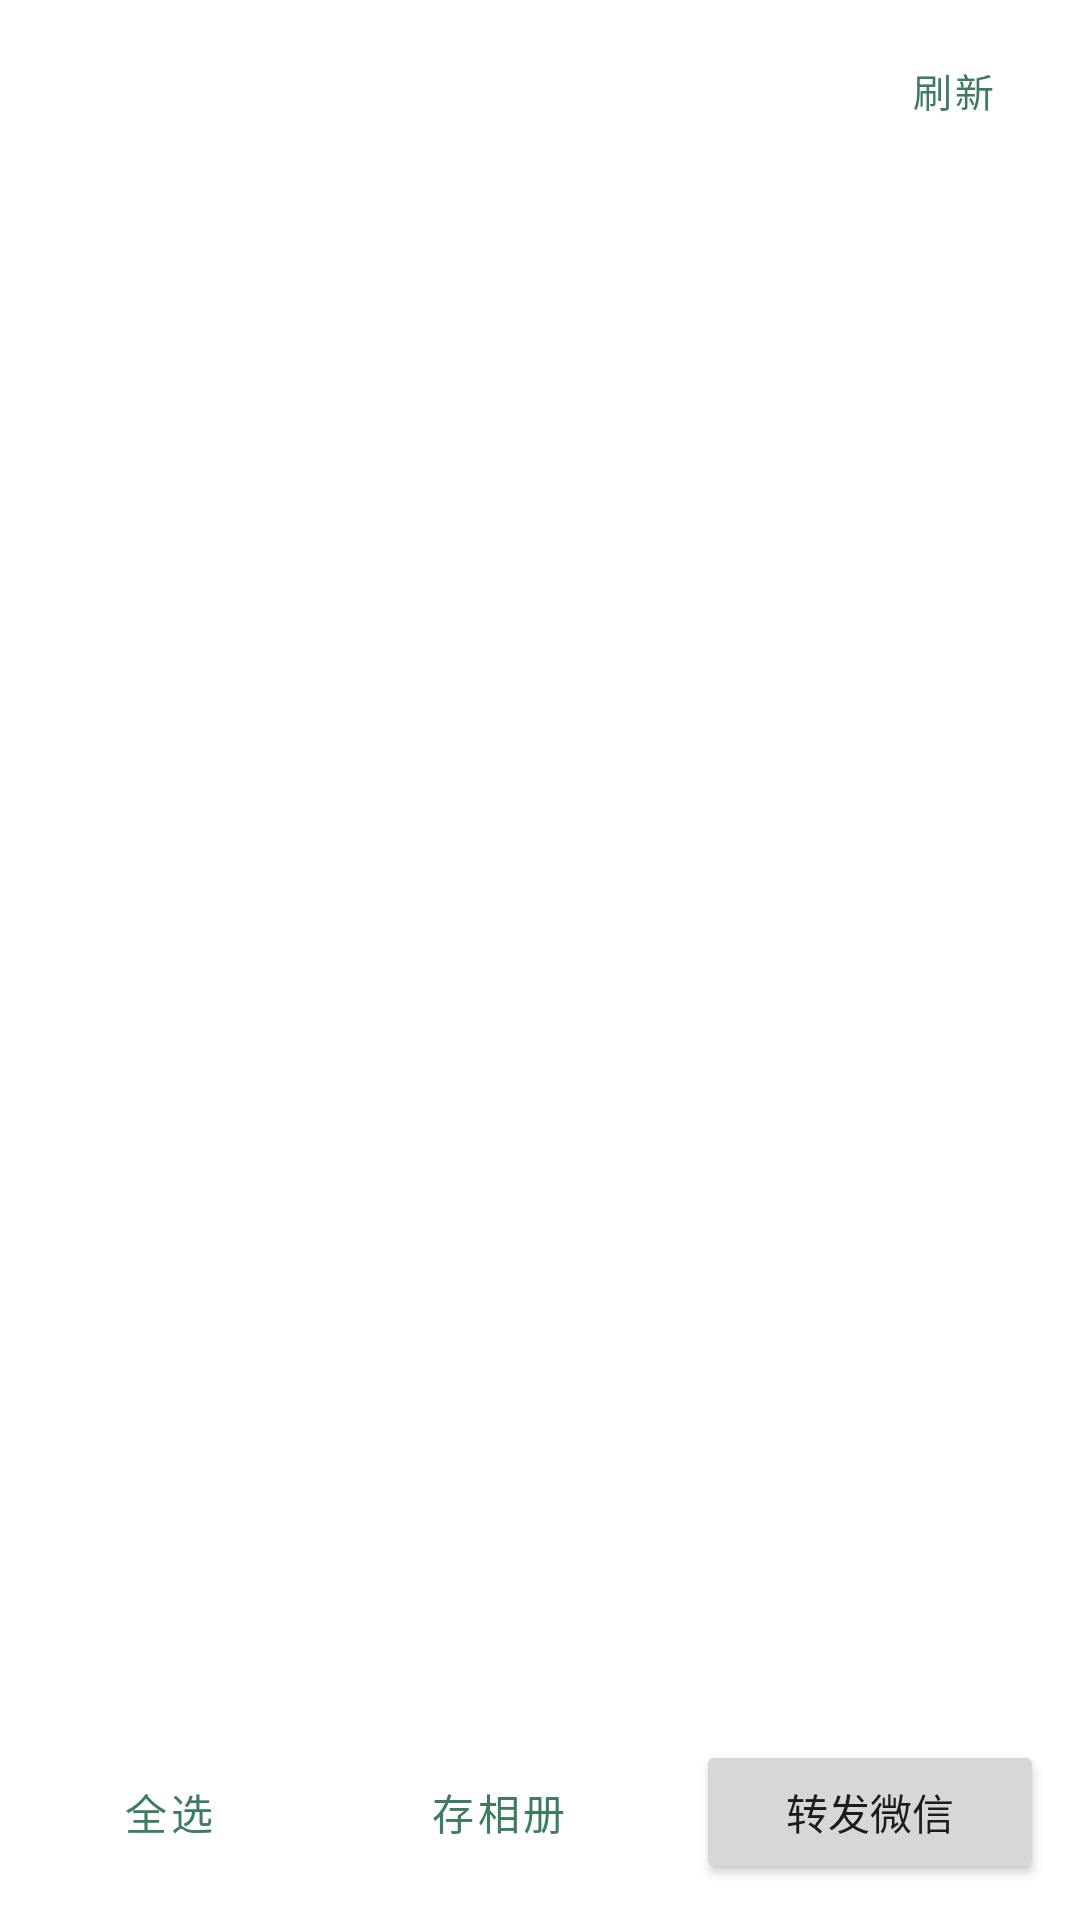

This screen was rendered from an Android layout file. Write that file and the resources it references.
<!-- AndroidManifest.xml: application theme Theme.EmojiBridge -->
<!-- res/layout/page_emoji.xml -->
<?xml version="1.0" encoding="utf-8"?>
<LinearLayout xmlns:android="http://schemas.android.com/apk/res/android"
    android:layout_width="match_parent"
    android:layout_height="match_parent"
    android:background="@color/page_bg"
    android:orientation="vertical"
    android:padding="12dp">

    <LinearLayout
        android:layout_width="match_parent"
        android:layout_height="wrap_content"
        android:gravity="center_vertical"
        android:orientation="horizontal">

        <TextView
            android:id="@+id/status"
            android:layout_width="0dp"
            android:layout_height="wrap_content"
            android:layout_weight="1"
            android:textColor="@color/text_secondary"
            android:textSize="13sp" />

        <Button
            android:id="@+id/btn_refresh"
            style="@style/Widget.MaterialComponents.Button.OutlinedButton"
            android:layout_width="wrap_content"
            android:layout_height="36dp"
            android:insetTop="0dp"
            android:insetBottom="0dp"
            android:minWidth="0dp"
            android:text="@string/btn_refresh"
            android:textSize="13sp" />
    </LinearLayout>

    <TextView
        android:id="@+id/cache_time"
        android:layout_width="match_parent"
        android:layout_height="wrap_content"
        android:textColor="@color/text_secondary"
        android:textSize="12sp"
        android:visibility="gone" />

    <ProgressBar
        android:id="@+id/progress"
        style="?android:attr/progressBarStyleHorizontal"
        android:layout_width="match_parent"
        android:layout_height="wrap_content"
        android:layout_marginTop="8dp"
        android:indeterminate="false"
        android:visibility="gone" />

    <androidx.recyclerview.widget.RecyclerView
        android:id="@+id/recycler"
        android:layout_width="match_parent"
        android:layout_height="0dp"
        android:layout_marginTop="8dp"
        android:layout_weight="1" />

    <LinearLayout
        android:layout_width="match_parent"
        android:layout_height="wrap_content"
        android:orientation="horizontal"
        android:paddingTop="8dp">

        <Button
            android:id="@+id/btn_select_all"
            style="@style/Widget.MaterialComponents.Button.OutlinedButton"
            android:layout_width="wrap_content"
            android:layout_height="wrap_content"
            android:layout_marginEnd="8dp"
            android:text="@string/btn_select_all" />

        <Button
            android:id="@+id/btn_album"
            style="@style/Widget.MaterialComponents.Button.OutlinedButton"
            android:layout_width="0dp"
            android:layout_height="wrap_content"
            android:layout_marginEnd="8dp"
            android:layout_weight="1"
            android:text="@string/btn_to_album" />

        <Button
            android:id="@+id/btn_send"
            android:layout_width="0dp"
            android:layout_height="wrap_content"
            android:layout_weight="1"
            android:ellipsize="end"
            android:maxLines="1"
            android:text="@string/btn_send_wechat" />
    </LinearLayout>
</LinearLayout>
<!-- resources referenced by this layout -->
<resources>
  <color name="page_bg">#FFFFFFFF</color>
  <color name="text_secondary">#8A8A8E</color>
  <string name="btn_refresh">刷新</string>
  <string name="btn_select_all">全选</string>
  <string name="btn_send_wechat">转发微信</string>
  <string name="btn_to_album">存相册</string>
  <style name="Theme.EmojiBridge" parent="Theme.Material3.DayNight.NoActionBar">
          <item name="colorPrimary">@color/primary</item>
          <item name="colorPrimaryDark">@color/primary_dark</item>
          <item name="colorAccent">@color/accent</item>
      </style>
  <color name="primary">#3E7C5F</color>
  <color name="primary_dark">#2E5E47</color>
  <color name="accent">#F56066</color>
</resources>
